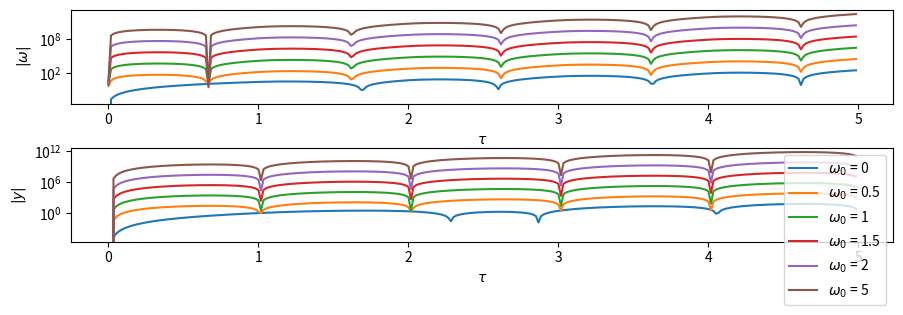

Here is the Python script that generated this plot:
import numpy as np
from matplotlib import pyplot as plt

xmin = 0
xmax = 5
xdata = np.linspace(xmin,xmax,300, endpoint=False)

fig, axs = plt.subplots(2,1, figsize = (9,3))
ax1, ax2 = axs
fig.tight_layout(rect=[0.01, 0.03, 1, 1])


def scuffed_definite_integral(xdata, ydata):
    ret = []
    for i in range(len(xdata)):
        ret.append(np.trapezoid(y = ydata[:i], x = xdata[:i]))

    return ret

a = 0.1
wn = 1
an = a
for w0 in [0,0.5,1,1.5,2,5]:
    wn = w0

    def f(x):
        n = x // 1
        x = x % 1

        global wn, an
        if x == 0 and n != 0:
            new_wn = -2*wn - 1/2 * an + 3
            new_an = -6*wn - 2 * an + 6

            wn = new_wn
            an = new_an


        return  - (3*an+6*(wn-1))/2 * x**2 + an*x + wn

    ydata = np.array([f(x) for x in xdata])

    ax1.plot(xdata, np.abs(ydata), label = f"$\\omega_0$ = {w0}")

    ydata = scuffed_definite_integral(xdata, ydata)

    ax2.plot(xdata, np.abs(ydata), label = f"$\\omega_0$ = {w0}")

ax1.set_xlabel("$\\tau$")
ax1.set_yscale("log")
ax2.set_yscale("log")
ax1.set_ylabel("$|\\omega|$")
ax2.legend()
ax2.set_xlabel("$\\tau$")
ax2.set_ylabel("$|y|$")
plt.show()